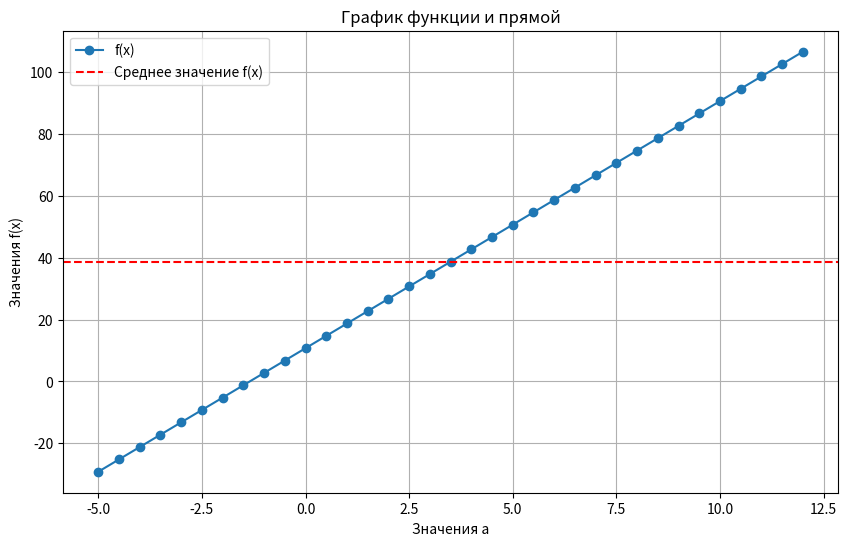

Source code (Python):
import numpy as np
import matplotlib.pyplot as plt


def f(x, a):
    return (1/np. tan(x))**3 + 2.24*a*x


a_values = np.arange(-5, 12.5, 0.5)
x_value = 3.567

f_values = [f(x_value, a) for a in a_values]

for a, f_val in zip(a_values, f_values):
    print(f"a = {a:.2f}, f(x) = {f_val:.2f}")

max_val = np.max(f_values)
min_val = np.min(f_values)
avr_val = np.mean(f_values)

print((f"\nМаксимальное значение: {max_val:.2f}"))
print(f"Минимальное значение:{min_val:.2f}")
print(f"Среднее значение: {avr_val:.2f}")
print(f"Количество элементов массива: {len(f_values)}")

sorted_indicies = np.argsort(f_values)
sorted_a_values = a_values[sorted_indicies]
sorted_f_values = np.array(f_values)[sorted_indicies]

plt.figure(figsize=(10, 6))
plt.plot(sorted_a_values, sorted_f_values, marker='o', label='f(x)')
plt.axhline(y=avr_val, color='r', linestyle='--', label='Среднее значение f(x)')
plt.title('График функции и прямой')
plt.xlabel('Значения a')
plt.ylabel('Значения f(x)')
plt.legend()
plt.grid(True)
plt.show()
